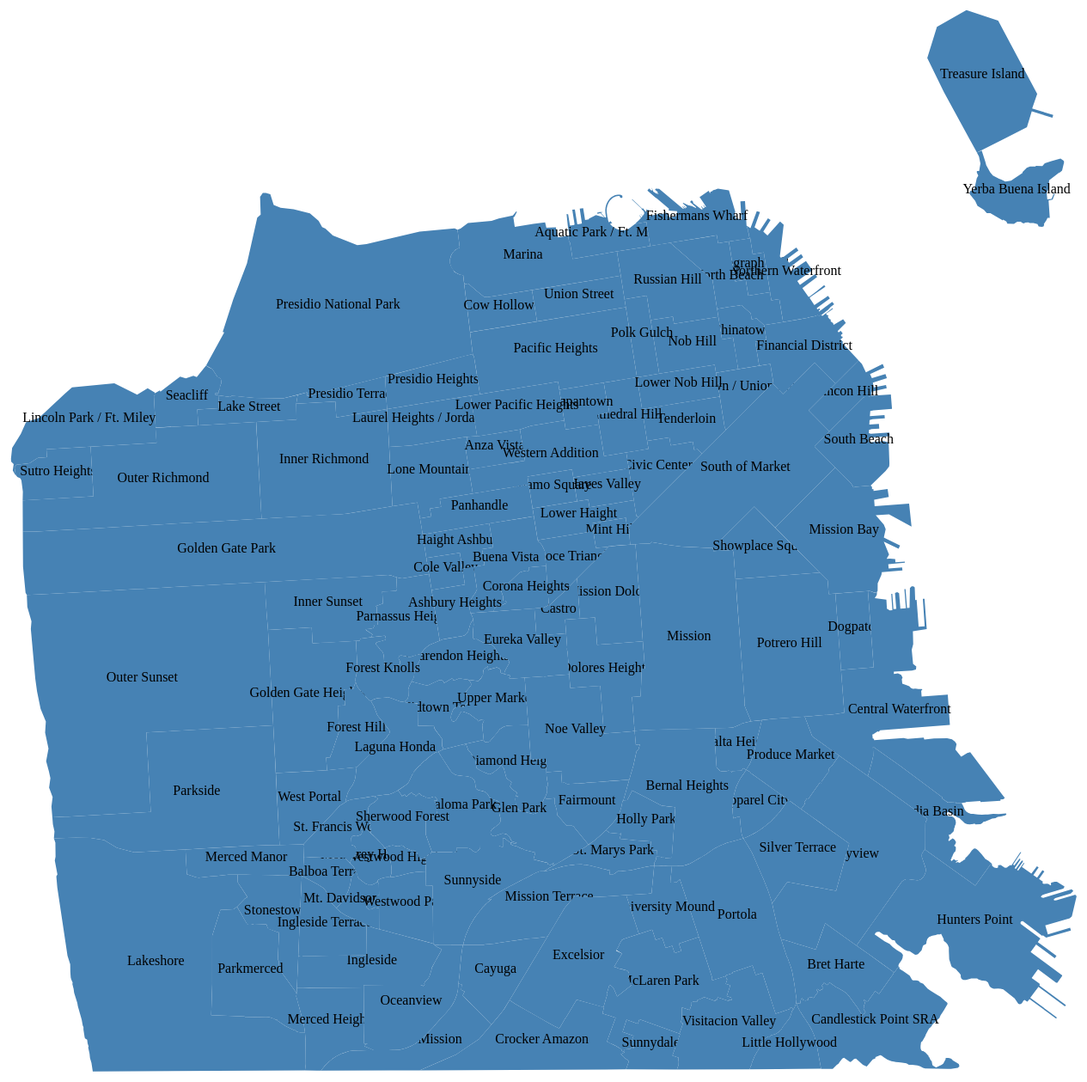
D3 v3 page, settled after 480 driven frames (8 s of simulated time); the page loaded 1 data file(s).


            var width = 2000;
            var height = 2000;
            var canvas = d3.select("body").append("svg")
                .attr("height", width)
                .attr("width", height);

            d3.json("data/SFFind_Neighborhoods.geojson", function(data) {
                var center = d3.geo.centroid(data);
                var group = canvas.selectAll("g")
                    .data(data.features)
                    .enter()
                    .append("g");

                // Rube would be happy.  Build this from the data instead of
                // ad hoc.  Probably do this iteratively by looking at the bounds
                // after creating the path and then updating the bounds, scale
                // and offset from that.
                var projection = d3.geo.mercator()
                    .scale(450000)
                    .center(center)
                    .translate([width/2, height/2]);
                var path = d3.geo.path().projection(projection);

                var areas = group.append("path")
                    .attr("d", path)
                    .attr("class", "area")
                    .attr("fill", "steelblue");

                group.append("text")
                    .attr("x", function(d) { return path.centroid(d)[0]; })
                    .attr("y", function(d) { return path.centroid(d)[1]; })
                    .attr("text-anchor", "middle")
                    .text(function(d) { return d.properties.name; })
            });
        

### data: data/SFFind_Neighborhoods.geojson
{
 "type": "FeatureCollection",
 "crs": {
  "type": "name",
  "properties": {
   "name": "urn:ogc:def:crs:OGC:1.3:CRS84"
  }
 },
 "features": [
  {
   "type": "Feature",
   "properties": {
    "name": "Seacliff",
    "LINK": "http://en.wikipedia.org/wiki/Sea_Cliff,_…"
   },
   "geometry": {
    "type": "Polygon",
    "coordinates": "[... 1 items]"
   }
  },
  {
   "type": "Feature",
   "properties": {
    "name": "Lake Street",
    "LINK": null
   },
   "geometry": {
    "type": "Polygon",
    "coordinates": "[... 1 items]"
   }
  },
  {
   "type": "Feature",
   "properties": {
    "name": "Presidio National Park",
    "LINK": "http://www.nps.gov/prsf/index.htm"
   },
   "geometry": {
    "type": "Polygon",
    "coordinates": "[... 1 items]"
   }
  },
  {
   "type": "Feature",
   "properties": {
    "name": "Presidio Terrace",
    "LINK": null
   },
   "geometry": {
    "type": "Polygon",
    "coordinates": "[... 1 items]"
   }
  },
  {
   "type": "Feature",
   "properties": {
    "name": "Inner Richmond",
    "LINK": "http://www.sfgate.com/neighborhoods/sf/i…"
   },
   "geometry": {
    "type": "Polygon",
    "coordinates": "[... 1 items]"
   }
  },
  {
   "type": "Feature",
   "properties": {
    "name": "Sutro Heights",
    "LINK": null
   },
   "geometry": {
    "type": "Polygon",
    "coordinates": "[... 1 items]"
   }
  },
  {
   "type": "Feature",
   "properties": {
    "name": "Lincoln Park / Ft. Miley",
    "LINK": null
   },
   "geometry": {
    "type": "Polygon",
    "coordinates": "[... 1 items]"
   }
  },
  {
   "type": "Feature",
   "properties": {
    "name": "Outer Richmond",
    "LINK": "http://www.sfgate.com/neighborhoods/sf/o…"
   },
   "geometry": {
    "type": "Polygon",
    "coordinates": "[... 1 items]"
   }
  },
  "... 109 more items"
 ]
}